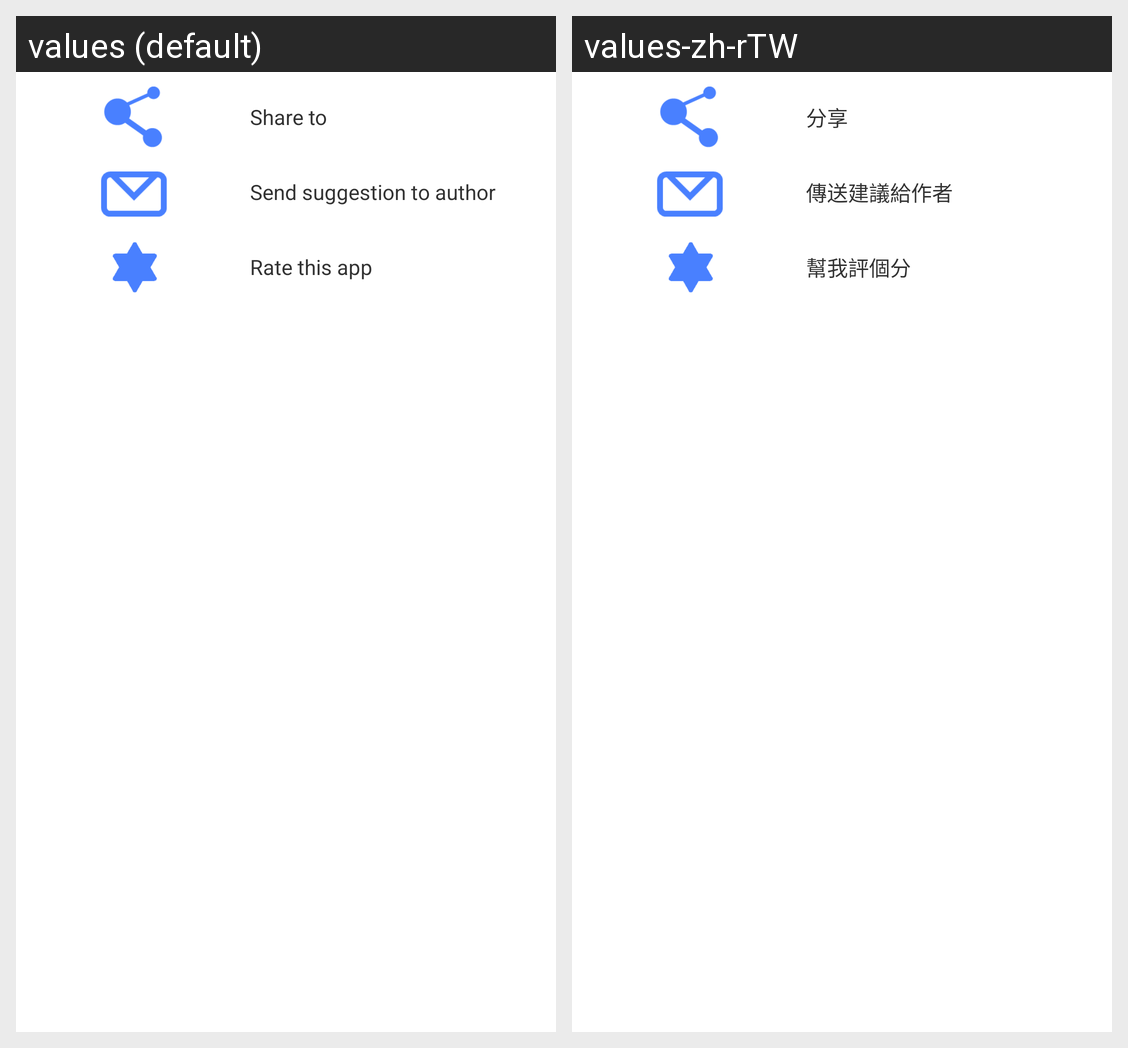

This grid shows one Android layout under two languages. Give, for every string resource on the screen, its name, the default text and each shown locale's text.
Android screen res/layout/share_to_dialog.xml rendered under 2 locales, left to right: values (default), values-zh-rTW. Device: Nexus 5 (rendered at 1080×1920; each locale shown at half size, 540×960, under a caption strip naming it); theme AppTheme.
Strings drawn on this screen, with the default value and each locale's value (text and hints the layout hard-codes, and strings that could not be matched under every locale, appear in the picture but are not listed):

share_dialog_share_to
  values: Share to
  values-zh-rTW: 分享

share_dialog_send_suggestion
  values: Send suggestion to author
  values-zh-rTW: 傳送建議給作者

share_dialog_rating
  values: Rate this app
  values-zh-rTW: 幫我評個分
